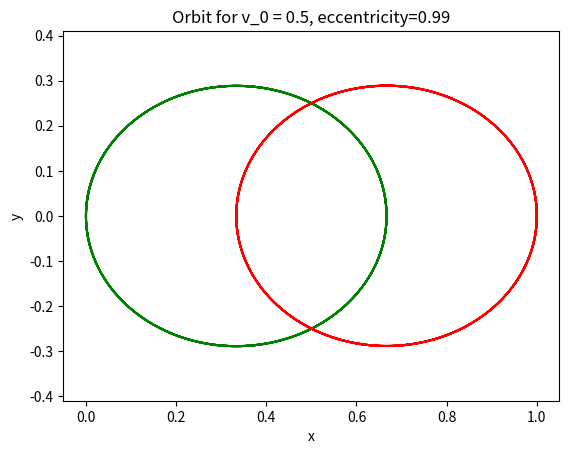

Source code (Python):
import matplotlib.pyplot as plt
import numpy as np
import math as m

# Set Constants
G = 1
Ma = 1
Mb = 1

# Set up starting conditions

xa = 0
ya = 0
za = 0
vec_a0 = np.array([xa, ya, za])

vxa = 0
vya = 1/2
vza = 0
va0 = np.sqrt(vxa**2+vya**2+vza**2)

xb = 1
yb = 0
zb = 0
vec_b0 = np.array([xb,yb,zb])

vxb = 0
vyb = -1/2
vzb = 0
vb0 = np.sqrt(vxb**2+vyb**2+vzb**2)

t = 0
dt = 10e-4

# Iniciate Vectors
xalist = []
yalist = []

xblist = []
yblist = []

dE = [] # for difference of energy per step calculation

while t < 10:
    # Compute Force, aka F = GMaMb/|r|**3*vecr
    rx = xb-xa
    ry = yb-ya
    rz = zb-za

    absr3 = ( rx**2+ry**2+rz**2 )**1.5

    fx = -G*Ma*Mb/absr3*rx
    fy = -G*Ma*Mb/absr3*ry
    fz = -G*Ma*Mb/absr3*rz

    # Update the quantities of Mb

    vxb += fx*dt/Mb
    vyb += fy*dt/Mb
    vzb += fz*dt/Mb

    xb += vxb*dt
    yb += vyb*dt
    zb += vzb*dt

    # Update the quantities of Ma

    vxa += -fx*dt/Ma
    vya += -fy*dt/Ma
    vza += -fz*dt/Ma

    xa += vxa*dt
    ya += vya*dt
    za += vza*dt

    t += dt

    # create norm function
    norm = lambda vec: sum([i**2 for i in vec])**.5

    # calculate Runge-Lenz
    mu = 1 / (1 / Ma + 1/Mb)
    M = Ma
    r = np.array([xa, ya, za])
    v = np.array([vxa, vya, vza])
    p = M*v
    L = np.cross(r,p)
    j = L / mu
    phi = np.arctan(r[1] / r[0])
    e = np.cross(v,j) / (G*M) - r / norm(r)

    # calculate energies at 0th step and n-th step
    vec_a = np.array([xa,ya,za])
    vec_b = np.array([xb,yb,zb])
    va = np.array([vxa,vya,vza])
    vb = np.array([vxb,vyb,vzb])

    E_0 = 2*M/2*va0**2-2*G*M/norm(vec_a0-vec_b0)
    E_n = M/2*(norm(va)**2+norm(vb)**2)-2*G*M/norm(vec_a-vec_b)

    # Difference in Energies

    dE.append(E_n)

    # Save Information in lists

    xalist.append(xa)
    yalist.append(ya)
    xblist.append(xb)
    yblist.append(yb)

print(norm(e))

plt.title('Orbit for v_0 = {}, eccentricity={}'.format(round(va0, 2), round(norm(e), 2)))

plt.plot(xalist,yalist,color='green')
plt.plot(xblist,yblist,color='red')
plt.axis("equal")
plt.xlabel("x")
plt.ylabel("y")
plt.savefig('3.pdf')
plt.show()
